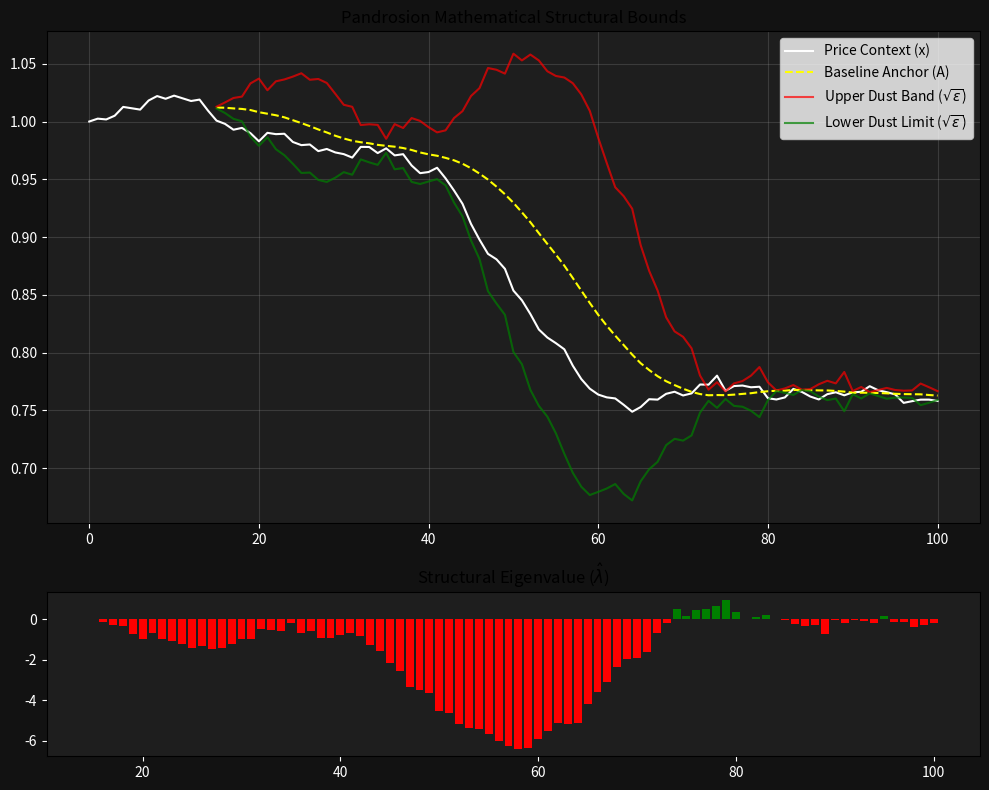

Generate this figure with matplotlib: (Note: this script raises an exception after producing the figure.)
import matplotlib.pyplot as plt
import numpy as np
import random
import os

# T4 Complex Simulation
def _complex_pandrosion_T4(x_c: complex, p: float = 3.0) -> complex:
    if x_c == 1.0 + 0j or x_c == 0.0 + 0j: return 0j
    s_0 = 1.0 - (x_c - 1.0) / (x_c * p)
    
    def S_p(s):
        if s == 1.0 + 0j: return p
        return (1.0 - s**p) / (1.0 - s)
        
    def h(s):
        sp = S_p(s)
        if sp == 0j: return s
        return 1.0 - (x_c - 1.0) / (x_c * sp)
        
    s_1 = h(s_0)
    s_2 = h(s_1)
    
    diff_s1_s0 = s_1 - s_0
    hat_lambda = (s_2 - s_1) / diff_s1_s0 if abs(diff_s1_s0) > 1e-12 else 0j
    
    denom_t2 = (s_2 - 2*s_1 + s_0)
    T_2 = s_0 - (diff_s1_s0**2) / denom_t2 if abs(denom_t2) > 1e-12 else s_0
    
    s_3 = h(T_2)
    denom_t4 = hat_lambda - 1.0
    T_4 = T_2 - (s_3 - T_2) / denom_t4 if abs(denom_t4) > 1e-12 else T_2
    
    residual_gap = s_0 - T_4
    return residual_gap, hat_lambda

def generate_figure():
    np.random.seed(42)
    # Simulate a normalized geometric walk representing (x/A) fractions
    steps = 100
    prices = [1.0]
    for _ in range(steps):
        change = np.random.normal(0, 0.005)
        # Induce a structural divergence dip in the middle
        if 40 < _ < 60: change -= 0.01 
        prices.append(prices[-1] + change)
        
    baselines, uppers, lowers, lambdas = [], [], [], []
    
    for i in range(len(prices)):
        if i < 15:
            baselines.append(np.nan)
            uppers.append(np.nan)
            lowers.append(np.nan)
            lambdas.append(np.nan)
            continue
            
        slice_p = prices[i-15:i+1]
        p_now = slice_p[-1]
        p_past = slice_p[0]
        
        baseline = np.mean(slice_p)
        ratio = p_now / p_past if p_past > 0 else 1.0
        
        # Calculate
        gap, lam = _complex_pandrosion_T4(complex(ratio, 0))
        vol = 3.0 * np.sqrt(abs(gap))
        
        baselines.append(baseline)
        uppers.append(baseline * (1 + vol))
        lowers.append(baseline * (1 - vol))
        lambdas.append(lam.real * 100.0)

    fig, (ax1, ax2) = plt.subplots(2, 1, figsize=(10, 8), gridspec_kw={'height_ratios': [3, 1]})
    
    ax1.plot(prices, label='Price Context (x)', color='white')
    ax1.plot(baselines, label='Baseline Anchor (A)', color='yellow', linestyle='--')
    ax1.plot(uppers, label=r'Upper Dust Band ($\sqrt{\epsilon}$)', color='red', alpha=0.7)
    ax1.plot(lowers, label=r'Lower Dust Limit ($\sqrt{\epsilon}$)', color='green', alpha=0.7)
    ax1.set_title("Pandrosion Mathematical Structural Bounds")
    ax1.set_facecolor('#1e1e1e')
    ax1.legend()
    ax1.grid(True, alpha=0.2)
    
    colors = ['green' if l > 0 else 'red' for l in lambdas]
    ax2.bar(range(len(lambdas)), lambdas, color=colors)
    ax2.set_facecolor('#1e1e1e')
    ax2.set_title(r"Structural Eigenvalue ($\hat{\lambda}$)")
    fig.patch.set_facecolor('#121212')
    
    for ax in [ax1, ax2]:
        ax.xaxis.label.set_color('white')
        ax.yaxis.label.set_color('white')
        ax.tick_params(colors='white')
        
    plt.tight_layout()
    output_path = os.path.join(os.path.dirname(__file__), '../figures/pandrosion_t4_bounds.png')
    plt.savefig(output_path, dpi=300, facecolor=fig.get_facecolor(), bbox_inches='tight')
    print(f"Generated Figure at {output_path}")

if __name__ == "__main__":
    generate_figure()
